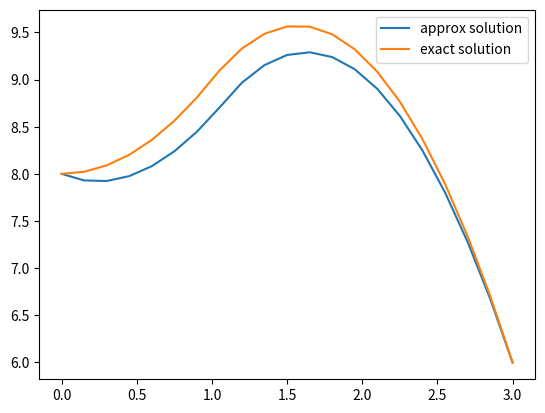
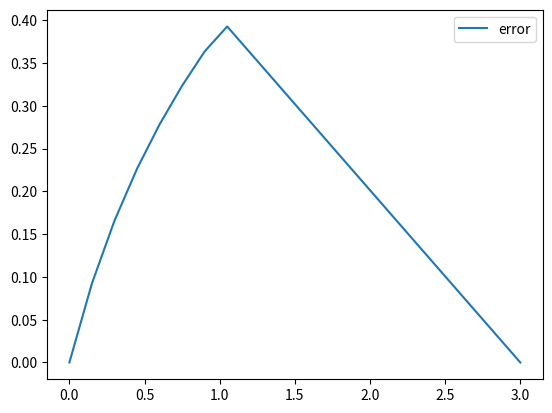
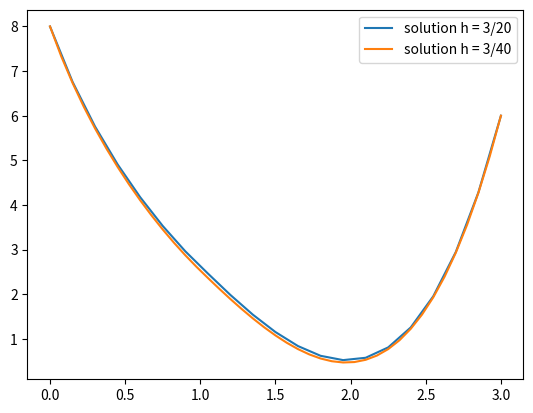
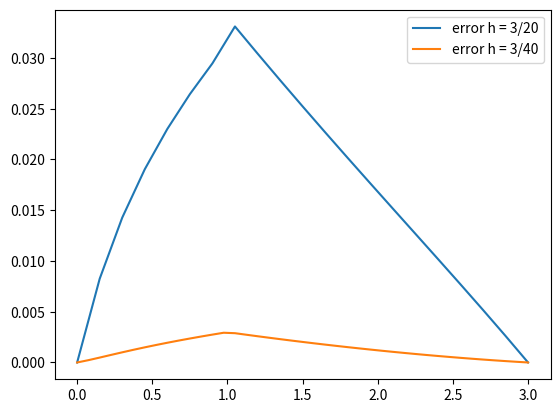
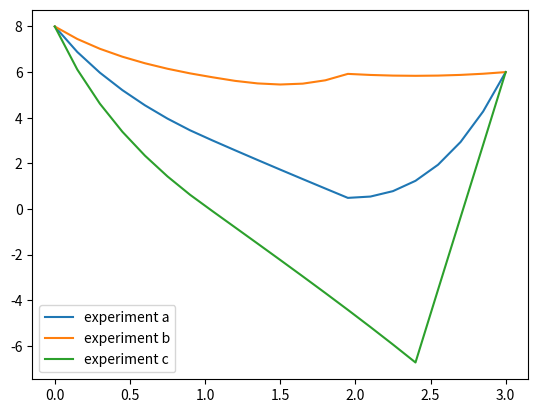

Write Python code to recreate these figures, in order.
# %%
import numpy as np
import matplotlib.pyplot as plt
import scipy.linalg as LA
from sympy import DiracDelta, integrate
from sympy.core.symbol import Symbol

f = lambda x: -8 * x ** 2 + 5 * x + 1
q = lambda x: x / (x + 3)
k = lambda x: 1 + 2 * x if x <= x_jump else 3
k_definite_integral = lambda t: np.log(2 * t + 1) / 2 if t <= x_jump else t / 3

# точное решение для тестового примера
u_test = lambda x: x ** 2 + 8 if x <= x_jump else -1.75 * x ** 2 + 5.5 * x + 5.25

# расчет числа точек N для шага h
get_n = lambda h: int(np.ceil((b - a) / h))

# вычисление коэффициента q_i
def q_i(x, h):
    definite_integral = lambda t: t - 3 * np.log(t + 3)
    q_right = definite_integral(x + h / 2)
    q_left = definite_integral(x - h / 2)

    return (q_right - q_left) / h


# вычисление коэффициента f_i
def f_i(x, h, mode):
    # различные значения определенного интеграла,
    # в зависимости от задачи, которая решается
    # mode = test - тестовые пример
    # mode = main - исходная задача
    # mode = experiment_{a, b, c} - вычислительный эксперимент a, b и с
    def definite_integral(t):
        F = -8 / 3 * t ** 3 + 5 / 2 * t ** 2 + t
        if mode == "test":
            f_1 = -(4 * t ** 2) - (2 * t)
            f_2 = 10.5 * t
            return f_1 if t <= x_jump else f_2
        elif mode == "main":
            return F
        elif mode == "experiment_a":
            return F if t <= x_jump or t >= x_jump_2 else 0
        elif mode == "experiment_b":
            return 0 if t <= x_jump or t >= x_jump_2 else F
        else:
            return 0

    if mode == "experiment_c":
        c = -80  # мощность источника
        x0 = 2.4
        z = Symbol("z")
        f = c * integrate(DiracDelta(z - x0), (z, x - h / 2, x + h / 2))
        return f / h

    f_right = definite_integral(x + h / 2)
    f_left = definite_integral(x - h / 2)

    # если на отрезке [x[i-1/2];x[i+1/2]] есть точка разрыва функции,
    # необходимо обработать отдельно эти случай,
    # так как функция не интегрируема на этом отрезке
    if x + h / 2 >= x_jump > x - h / 2:
        f_middle = definite_integral(x_jump)
        return (f_middle - f_left) / h

    if mode == "experiment_a" or mode == "experiment_b":
        if x + h / 2 >= x_jump_2 > x - h / 2:
            f_middle = definite_integral(x_jump_2)
            return (f_middle - f_left) / h

    return (f_right - f_left) / h


# построение трехдиагональной матрицы для системы
def make_matrix(x_data, h, mode):
    n = get_n(h)
    A = np.eye(n + 1)
    for i in range(1, n):
        k_i_left_value = k(x_data[i] - h / 2)
        k_i_right_value = k(x_data[i] + h / 2)

        A[i, i - 1] = -k_i_left_value
        A[i, i] = k_i_left_value + k_i_right_value
        A[i, i] += q_i(x_data[i], h) * h ** 2 if mode != "test" else 0
        A[i, i + 1] = -k_i_right_value
    return A


# построение вектора правой части для системы
def make_vector(x_data, h, mode):
    n = get_n(h)
    B = np.ones(n + 1) * h ** 2

    B[0] = u_a
    for i in range(1, n):
        B[i] *= f_i(x_data[i], h, mode)
    B[-1] = u_b

    return B


# найти решение задачи
def solve(h, mode):
    n = get_n(h)
    x_data = np.linspace(a, b, n + 1)
    A = make_matrix(x_data, h, mode)
    B = make_vector(x_data, h, mode)
    return LA.solve(A, B)


# построение графиков для тестового примера
def show_graph_test(h, u_data):
    n = get_n(h)
    x_data = np.linspace(a, b, n + 1)
    u_test_data = [u_test(x_data[i]) for i in range(n + 1)]
    r_data = np.abs(u_test_data - u_data)

    plt.subplots()
    plt.plot(x_data, u_data, label="approx solution")
    plt.plot(x_data, u_test_data, label="exact solution")
    plt.legend()
    plt.show()

    plt.subplots()
    plt.plot(x_data, r_data, label="error")
    plt.legend()
    plt.show()


# построение графиков для исходной задачи
def show_graph_main(h, u_data_h, u_data_h2):
    u_data_h4 = solve(h / 4, "main")

    n_h = get_n(h)
    n_h2 = get_n(h / 2)

    x_data_h = np.linspace(a, b, n_h + 1)
    x_data_h2 = np.linspace(a, b, n_h2 + 1)

    r_data_h = Runge(u_data_h2, u_data_h)
    r_data_h2 = Runge(u_data_h4, u_data_h2)

    plt.subplots()
    plt.plot(x_data_h, u_data_h, label="solution h = 3/20")
    plt.plot(x_data_h2, u_data_h2, label="solution h = 3/40")
    plt.legend()
    plt.show()

    plt.subplots()
    plt.plot(x_data_h, r_data_h, label="error h = 3/20")
    plt.plot(x_data_h2, r_data_h2, label="error h = 3/40")
    plt.legend()
    plt.show()


# построение графиков для вычислительных экспериментов
def show_graph_experiment(h, u_data_a, u_data_b, u_data_c):
    n = get_n(h)
    x_data = np.linspace(a, b, n + 1)

    plt.subplots()
    plt.plot(x_data, u_data_a, label="experiment a")
    plt.plot(x_data, u_data_b, label="experiment b")
    plt.plot(x_data, u_data_c, label="experiment c")
    plt.legend()
    plt.show()


# погрешность решения по правилу Рунге
def Runge(y_data_h, y_data_2h):
    r_data = [0]
    for i in range(1, len(y_data_2h)):
        r_data.append(np.abs((y_data_h[2 * i] - y_data_2h[i])) / (2 ** 2 - 1))
    return r_data


a = 0
x_jump = 1
x_jump_2 = 2
b = 3
u_a = 8
u_b = 6
epsilon = 0.01
h = (b - a) / 20

u_data = solve(h, "test")
show_graph_test(h, u_data)

u_data = solve(h, "main")
u_data_2 = solve(h / 2, "main")
show_graph_main(h, u_data, u_data_2)

u_data_a = solve(h, "experiment_a")
u_data_b = solve(h, "experiment_b")
u_data_c = solve(h, "experiment_c")
show_graph_experiment(h, u_data_a, u_data_b, u_data_c)


# %%
